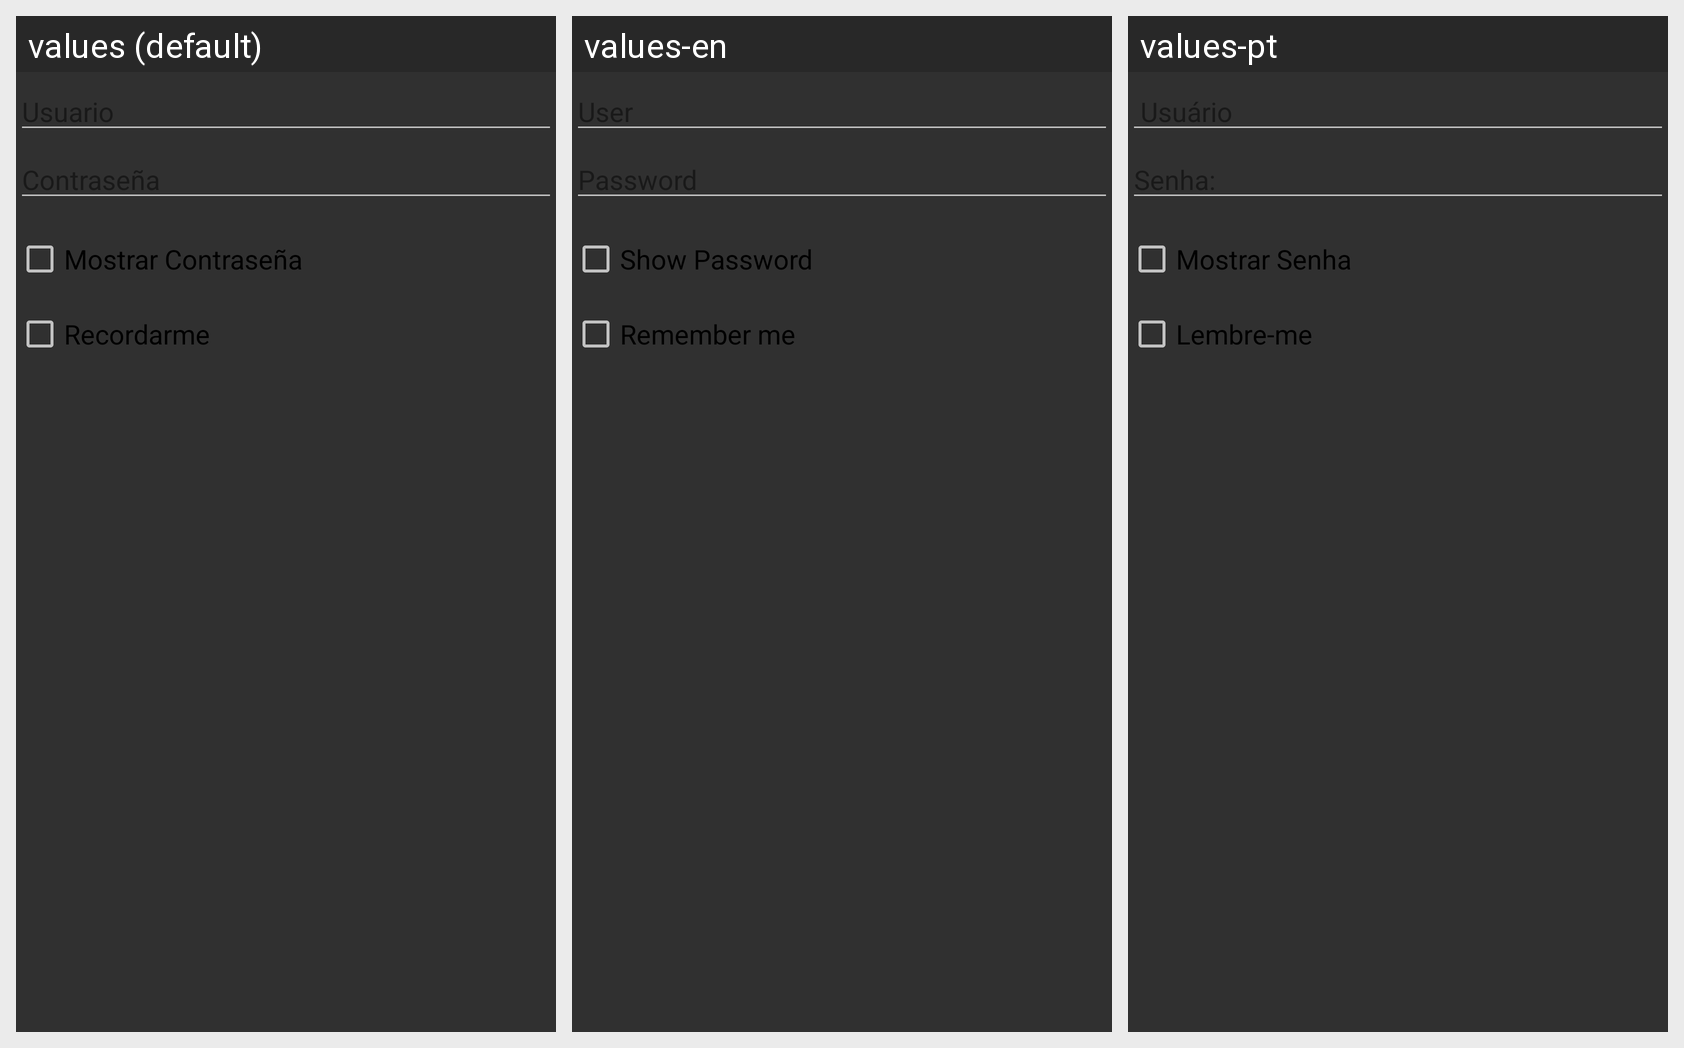

The same Android screen rendered under several of its app's locales, left to right. List the strings drawn on it with the default value and each locale's translation.
Android screen res/layout/dialog_auth.xml rendered under 3 locales, left to right: values (default), values-en, values-pt. Device: Nexus 5 (rendered at 1080×1920; each locale shown at half size, 540×960, under a caption strip naming it); theme AppTheme.
Strings drawn on this screen, with the default value and each locale's value (text and hints the layout hard-codes, and strings that could not be matched under every locale, appear in the picture but are not listed):

user
  values: Usuario
  values-en: User
  values-pt:  Usuário

pass
  values: Contraseña
  values-en: Password
  values-pt: Senha:

show_pass
  values: Mostrar Contraseña
  values-en: Show Password
  values-pt: Mostrar Senha

remember_me
  values: Recordarme
  values-en: Remember me
  values-pt: Lembre-me
